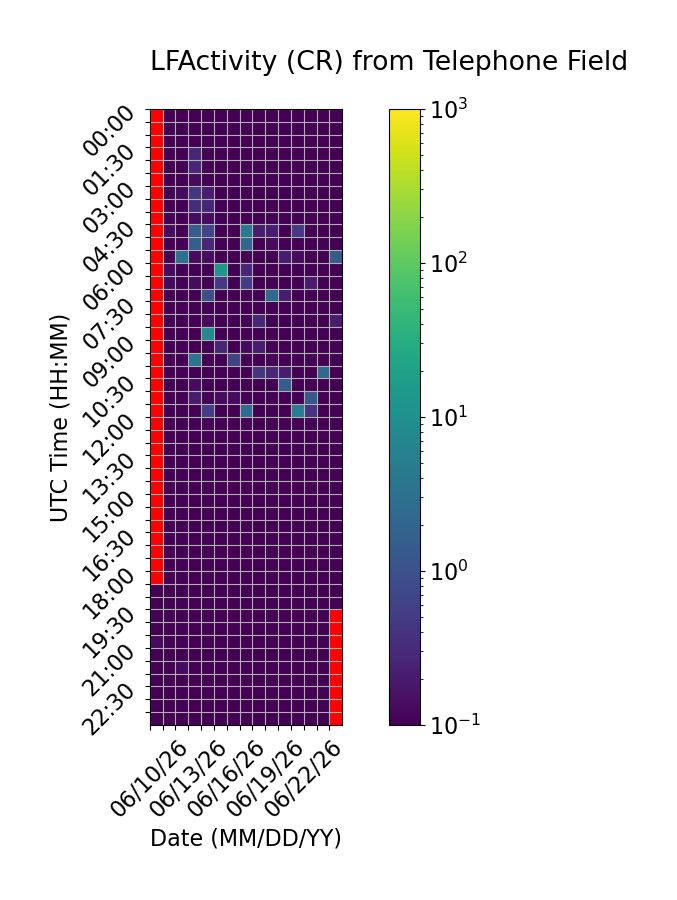

The file beside this chart, header and first rows:
Time (UTC), 06/10/26, 06/11/26, 06/12/26, 06/13/26, 06/14/26, 06/15/26, 06/16/26, 06/17/26, 06/18/26, 06/19/26, 06/20/26, 06/21/26, 06/22/26, 06/23/26, 06/24/26
00:00, , 0.0, 0.0, 0.0, 0.06667, 0.0, 0.0, 0.0, 0.0, 0.0, 0.0, 0.06667, 0.0, 0.0, 0.0
00:30, , 0.0, 0.0, 0.0, 0.0, 0.0, 0.0, 0.0, 0.0, 0.0, 0.0, 0.0, 0.0, 0.0, 0.0
01:00, , 0.0, 0.0, 0.0, 0.0, 0.0, 0.0, 0.0, 0.0, 0.06667, 0.0, 0.0, 0.0, 0.0, 0.0
01:30, , 0.0, 0.0, 0.2667, 0.0, 0.0, 0.0, 0.0, 0.0, 0.0, 0.0, 0.0, 0.0, 0.0, 0.0
02:00, , 0.0, 0.0, 0.2667, 0.0, 0.0, 0.0, 0.0, 0.0, 0.0, 0.0, 0.0, 0.0, 0.0, 0.0
02:30, , 0.0, 0.06667, 0.1333, 0.06667, 0.0, 0.0, 0.0, 0.0, 0.0, 0.0, 0.0, 0.0, 0.0, 0.0
03:00, , 0.0, 0.1333, 0.4, 0.2, 0.0, 0.0, 0.0, 0.0, 0.0, 0.0, 0.0, 0.0, 0.0, 0.0
03:30, , 0.0, 0.06667, 0.3333, 0.2667, 0.0, 0.0, 0.0, 0.0, 0.0, 0.0, 0.0, 0.0, 0.0, 0.0
04:00, , 0.0, 0.0, 0.1333, 0.1333, 0.0, 0.0, 0.0, 0.0, 0.0, 0.0, 0.0, 0.0, 0.06667, 0.0
04:30, , 0.1333, 0.06667, 1.467, 0.6667, 0.0, 0.0, 4.267, 0.2, 0.2, 0.0, 0.4667, 0.0, 0.0, 0.0
05:00, , 0.0, 0.0, 1.6, 0.2667, 0.0, 0.0, 2.133, 0.0, 0.1333, 0.0, 0.0, 0.0, 0.0, 0.0
05:30, , 0.0, 2.933, 0.1333, 0.1333, 0.0, 0.06667, 0.06667, 0.0, 0.0, 0.2, 0.1333, 0.0, 0.06667, 1.467
06:00, , 0.1333, 0.0, 0.0, 0.0, 12.73, 0.0, 0.2667, 0.0, 0.0, 0.0, 0.0, 0.0, 0.0, 0.0
06:30, , 0.1333, 0.0, 0.1333, 0.0, 0.4667, 0.0, 0.5333, 0.0, 0.0, 0.06667, 0.0, 0.2, 0.0, 0.0
07:00, , 0.0, 0.0, 0.0, 0.8667, 0.0, 0.0, 0.0, 0.0, 2.4, 0.2, 0.0, 0.0, 0.0, 0.06667
07:30, , 0.0, 0.0, 0.0, 0.0, 0.0, 0.0, 0.0, 0.06667, 0.0, 0.0, 0.0, 0.0, 0.0, 0.06667
08:00, , 0.06667, 0.0, 0.0, 0.1333, 0.0, 0.0, 0.0, 0.2667, 0.0, 0.06667, 0.0, 0.0, 0.0, 0.2
08:30, , 0.0, 0.0, 0.0, 7.8, 0.0, 0.0, 0.0, 0.0, 0.0, 0.0, 0.0, 0.0, 0.0, 0.0
09:00, , 0.0, 0.0, 0.0, 0.0, 0.2667, 0.0, 0.1333, 0.2, 0.0, 0.0, 0.0, 0.0, 0.0, 0.0
09:30, , 0.0, 0.0, 3.467, 0.0, 0.0, 0.6, 0.0, 0.0, 0.0, 0.0, 0.0, 0.0, 0.0, 0.0
10:00, , 0.0, 0.0, 0.06667, 0.0, 0.0, 0.0, 0.0, 0.4, 0.2667, 0.2, 0.0, 0.0, 2.333, 0.0
10:30, , 0.0, 0.0, 0.1333, 0.0, 0.06667, 0.0, 0.0, 0.0, 0.0, 1.533, 0.0, 0.0, 0.0, 0.0
11:00, , 0.0, 0.0, 0.2, 0.0, 0.1333, 0.1333, 0.0, 0.0, 0.0, 0.0, 0.0, 1.2, 0.0, 0.0
11:30, , 0.0, 0.0, 0.0, 0.5333, 0.0, 0.0, 2.467, 0.0, 0.0, 0.0, 5.267, 0.4, 0.0, 0.0
12:00, , 0.0, 0.0, 0.0, 0.0, 0.0, 0.0, 0.0, 0.0, 0.0, 0.06667, 0.0, 0.0, 0.0, 0.0
12:30, , 0.0, 0.0, 0.0, 0.0, 0.0, 0.0, 0.0, 0.0, 0.0, 0.0, 0.0, 0.0, 0.0, 0.0
13:00, , 0.0, 0.0, 0.0, 0.0, 0.0, 0.0, 0.0, 0.0, 0.0, 0.0, 0.06667, 0.0, 0.0, 0.0
13:30, , 0.0, 0.0, 0.0, 0.0, 0.0, 0.0, 0.0, 0.0, 0.0, 0.0, 0.0, 0.0, 0.0, 0.0
14:00, , 0.0, 0.0, 0.0, 0.0, 0.0, 0.0, 0.0, 0.0, 0.0, 0.0, 0.0, 0.0, 0.0, 0.0
14:30, , 0.0, 0.0, 0.0, 0.0, 0.0, 0.0, 0.0, 0.0, 0.0, 0.0, 0.0, 0.0, 0.0, 0.0
15:00, , 0.0, 0.0, 0.06667, 0.0, 0.06667, 0.0, 0.0, 0.0, 0.06667, 0.0, 0.0, 0.0, 0.0, 0.0
15:30, , 0.0, 0.0, 0.06667, 0.0, 0.0, 0.0, 0.0, 0.0, 0.0, 0.0, 0.0, 0.0, 0.0, 0.0
16:00, , 0.06667, 0.06667, 0.06667, 0.0, 0.0, 0.0, 0.0, 0.0, 0.0, 0.0, 0.0, 0.0, 0.0, 0.0
16:30, , 0.06667, 0.0, 0.0, 0.0, 0.0, 0.0, 0.0, 0.0, 0.0, 0.0, 0.0, 0.0, 0.0, 0.0
17:00, , 0.0, 0.0, 0.0, 0.0, 0.0, 0.0, 0.0, 0.0, 0.0, 0.0, 0.0, 0.0, 0.0, 0.0
17:30, , 0.0, 0.0, 0.0, 0.0, 0.0, 0.0, 0.0, 0.0, 0.0, 0.0, 0.0, 0.0, 0.0, 0.0
18:00, , 0.0, 0.0, 0.0, 0.0, 0.0, 0.0, 0.0, 0.0, 0.0, 0.0, 0.0, 0.0, 0.0, 0.0
18:30, 0.0, 0.0, 0.0, 0.0, 0.0, 0.0, 0.0, 0.0, 0.0, 0.0, 0.0, 0.0, 0.0, 0.0, 0.0
19:00, 0.0, 0.0, 0.0, 0.0, 0.0, 0.0, 0.0, 0.0, 0.0, 0.06667, 0.0, 0.0, 0.0, 0.0, 0.0
19:30, 0.0, 0.06667, 0.0, 0.0, 0.0, 0.0, 0.0, 0.0, 0.0, 0.0, 0.0, 0.0, 0.0, 0.0, 
20:00, 0.0, 0.0, 0.06667, 0.0, 0.0, 0.0, 0.0, 0.0, 0.0, 0.0, 0.0, 0.0, 0.0, 0.0, 
20:30, 0.1333, 0.0, 0.06667, 0.0, 0.0, 0.0, 0.0, 0.0, 0.0, 0.0, 0.0, 0.0, 0.0, 0.0, 
21:00, 0.0, 0.0, 0.06667, 0.06667, 0.0, 0.0, 0.0, 0.0, 0.0, 0.0, 0.0, 0.0, 0.0, 0.0, 
21:30, 0.06667, 0.0, 0.1333, 0.06667, 0.0, 0.0, 0.0, 0.0, 0.0, 0.0, 0.0, 0.0, 0.0, 0.0, 
22:00, 0.0, 0.0, 0.0, 0.06667, 0.0, 0.0, 0.0, 0.0, 0.0, 0.0, 0.0, 0.0, 0.0, 0.0, 
22:30, 0.0, 0.0, 0.0, 0.0, 0.0, 0.0, 0.0, 0.0, 0.0, 0.0, 0.0, 0.0, 0.0, 0.0, 
23:00, 0.0, 0.0, 0.06667, 0.0, 0.0, 0.0, 0.0, 0.0, 0.0, 0.0, 0.0, 0.0, 0.06667, 0.0, 
23:30, 0.0, 0.06667, 0.06667, 0.0, 0.0, 0.0, 0.0, 0.0, 0.0, 0.0, 0.0, 0.0, 0.0, 0.0, 
